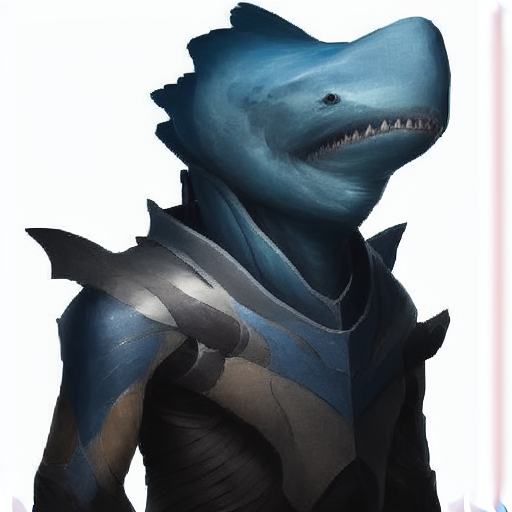
Generation parameters embedded in this image by AUTOMATIC1111 Stable Diffusion web UI or a fork of it (Forge, ...) (PNG 'parameters' text chunk):
a man in a dark blue fish armor and a shark on his head, standing in front of a white background, looking to the right, 4k, stellaris-portrait
Negative prompt: blurred
Steps: 20, Sampler: Euler a, CFG scale: 7, Seed: 2039138194, Size: 512x512, Model hash: 7460a6fa, Batch size: 4, Batch pos: 1